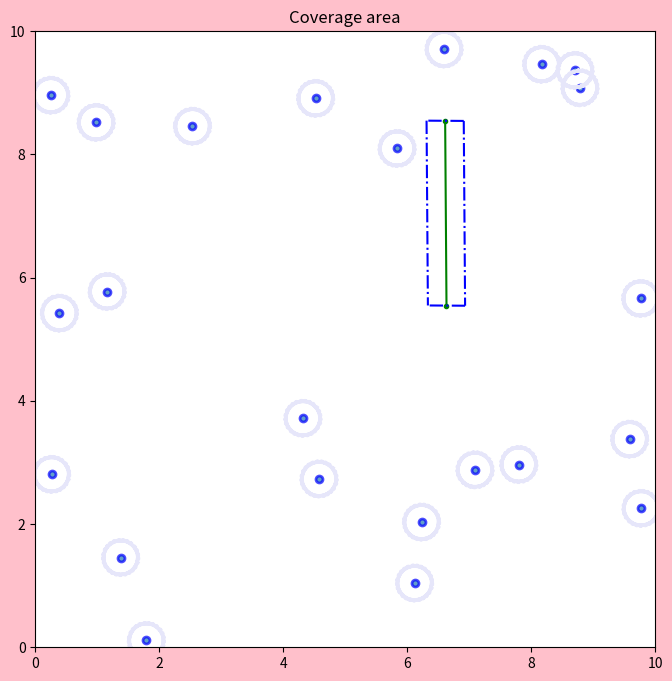
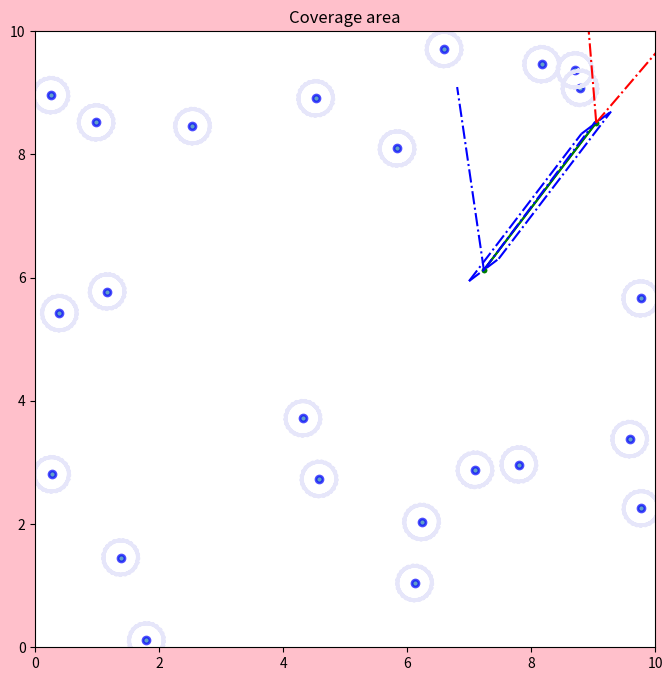

Generate these figures, in order, with matplotlib:
import numpy as np
import matplotlib.pyplot as plt
import scipy.stats
import math
from numpy.linalg import norm
from numpy import arccos, dot, pi, cross

guard_size = 10
poisson_lam = 0.2
radius_block = 0.3
distance = 3
list_point=np.array

def plot_circle(x,y,r):
    angles=np.linspace(0.2*np.pi,50)
    x_cir=x+r*np.cos(angles)
    y_cir=y+r*np.sin(angles)
    plt.plot(x_cir,y_cir,'lavender')

def poisson_point_process(lambda0,area_size):
    N = np.random.poisson(lambda0*area_size**2)
    x = np.random.uniform(0,area_size,size=N)
    y = np.random.uniform(0,area_size, size=N)
    return x,y
def paint_rectangle(x_point1, y_point1, x_point2, y_point2, angle, radius_block):
    difference_angle = 2 * np.pi - angle
    reverse_angle = np.pi / 2 - angle
    opposite_angle = reverse_angle + np.pi
    x_rectang_A = x_point1 + radius_block * np.cos(opposite_angle)
    y_rectang_A = y_point1 + radius_block * np.sin(opposite_angle)
    x_rectang_B = x_point1 + radius_block * np.cos(reverse_angle)
    y_rectang_B = y_point1 + radius_block * np.sin(reverse_angle)
    x_rectang_C = x_point2 + radius_block * np.cos(reverse_angle)
    y_rectang_C = y_point2 + radius_block * np.sin(reverse_angle)
    x_rectang_D = x_point2 + radius_block * np.cos(opposite_angle)
    y_rectang_D = y_point2 + radius_block * np.sin(opposite_angle)
    return x_rectang_A, y_rectang_A, x_rectang_B, y_rectang_B, x_rectang_C, y_rectang_C, x_rectang_D, y_rectang_D


def check_distance(A, B, C):
    CA = (C - A) / norm(C - A)
    BA = (B - A) / norm(B - A)
    CB = (C - B) / norm(C - B)
    AB = (A - B) / norm(A - B)

    if arccos(dot(CA, BA)) > 1:
        return norm(C - A)
    if arccos(dot(CB, AB)) > 1:
        return norm(C - B)
    return norm(cross(A - B, A - C)) / norm(B - A)


def crossing(x1, y1, x2, y2, x, y, radius_block):
    circle_point = []
    point_1 = []
    point_2 = []
    point_1.extend([x1, y1])
    point_2.extend([x2, y2])
    for i in range(len(x)):
        circle_point.append([x[i], y[i]])

    for i in range(len(x)):
        if (np.round(check_distance(list_point(point_1), list_point(point_2), list_point(circle_point[i])),
                     1) <= radius_block):
            return True


x, y = poisson_point_process(poisson_lam, guard_size)
x1 = np.random.uniform(0, guard_size)
y1 = np.random.uniform(0, guard_size)

angle = np.random.uniform(0, 2 * np.pi)

x2 = x1 + distance * np.cos(angle)
y2 = y1 + distance * np.sin(angle)

x_rectang_A, y_rectang_A, x_rectang_B, y_rectang_B, x_rectang_C, y_rectang_C, x_rectang_D, y_rectang_D = paint_rectangle(
    x1, y1, x2, y2, angle, radius_block)

plt.figure(dpi=100, figsize=(8, 8), facecolor='pink')
plt.title('Coverage area')

plt.plot(x, y, '.', alpha=0.7, label='fist', lw=5, mec='b', mew=2, ms=10)
for i in range(len(x)):
    plot_circle(x[i], y[i], radius_block)
plt.plot([x1, x2], [y1, y2], '.-g')

plt.plot([x_rectang_A, x_rectang_B], [y_rectang_A, y_rectang_B], '-.b')
plt.plot([x_rectang_A, x_rectang_D], [y_rectang_A, y_rectang_D], '-.b')
plt.plot([x_rectang_B, x_rectang_C], [y_rectang_B, y_rectang_C], '-.b')
plt.plot([x_rectang_D, x_rectang_C], [y_rectang_D, y_rectang_C], '-.b')

plt.xlim(0, guard_size)
plt.ylim(0, guard_size)
plt.savefig('plot_lab4_1.png')
plt.show()

def check_pol(line_d1, line_d2, distance, angle, fixang):
    x1, y1 = line_d1
    x2, y2 = line_d2

    atan1=math.atan2((y2-y1),(x2-x1))

    if atan1<0:
        atan1=2*np.pi+atan1
    d1=atan1>angle and atan1<(angle+fixang)

    if d1==True:
        return True
    else:
        return False

x1 = np.random.uniform(0,guard_size)
y1 = np.random.uniform(0,guard_size)

angle = np.random.uniform(0.2*np.pi)

x2 = x1 + distance * np.cos(angle)
y2 = y1 + distance * np.sin(angle)

angle1 = np.random.uniform(0.2*np.pi)
angle2 = np.random.uniform(0.2*np.pi)

distance1=np.random.uniform(distance,1.5*distance)
fixang=np.pi/4

x31=x1+distance*np.cos(angle1)
y31=y1+distance*np.sin(angle1)
x41=x1+distance*np.cos(angle1+fixang)
y41=y1+distance*np.sin(angle1+fixang)

x32=x2+distance*np.cos(angle2)
y32=y2+distance*np.sin(angle2)
x42=x2+distance*np.cos(angle2+fixang)
y42=y2+distance*np.sin(angle2+fixang)

poll1 = check_pol([x1,y1], [x2,y2],distance1,angle1,fixang)
poll2 = check_pol([x2,y2], [x1,y1],distance1,angle2,fixang)

plt.figure(dpi=100, figsize=(8,8), facecolor= 'pink')
plt.title('Coverage area')
plt.plot([x1,x2],[y1,y2], '.-g')

x_rectang_A, y_rectang_A, x_rectang_B, y_rectang_B, x_rectang_C,y_rectang_C, x_rectang_D, y_rectang_D=paint_rectangle(x1,y1,x2,y2,angle,radius_block) #получение координат для отрисовки зоны блокировки вокруг отрезка

plt.plot(x,y,'.', alpha=0.7,label='fist',lw=5,mec='b',mew=2,ms=10)
for i in range(len(x)):
    plot_circle(x[i],y[i], radius_block)
plt.plot([x1,x2],[y1,y2], '.-g')

plt.plot([x_rectang_A,x_rectang_B],[y_rectang_A,y_rectang_B], '-.b')
plt.plot([x_rectang_A,x_rectang_D],[y_rectang_A,y_rectang_D], '-.b')
plt.plot([x_rectang_B,x_rectang_C],[y_rectang_B,y_rectang_C], '-.b')
plt.plot([x_rectang_D,x_rectang_C],[y_rectang_D,y_rectang_C], '-.b')
plt.xlim(0,guard_size)
plt.ylim(0,guard_size)

plt.plot([x1,x31],[y1,y31], '-.b')
plt.plot([x1,x41],[y1,y41], '-.b')
plt.plot([x2,x32],[y2,y32], '-.r')
plt.plot([x2,x42],[y2,y42], '-.r')
plt.xlim(0,guard_size)
plt.ylim(0,guard_size)
plt.savefig('plot_lab4_2.png')
plt.show()

num_experiments = 1000
summa = 0
for i in range(num_experiments):
    x, y = poisson_point_process(poisson_lam, guard_size)

    x1 = np.random.uniform(0, guard_size)
    y1 = np.random.uniform(0, guard_size)

    angle = np.random.uniform(0, 2 * np.pi)

    x2 = x1 + distance * np.cos(angle)
    y2 = y1 + distance * np.sin(angle)

    angle1 = np.random.uniform(0, 2 * np.pi)
    angle2 = np.random.uniform(0, 2 * np.pi)

    distance1 = np.random.uniform(distance, 1.5 * distance)
    fixang = np.pi / 4

    poll1 = check_pol([x1, y1], [x2, y2], distance1, angle1, fixang)
    poll2 = check_pol([x2, y2], [x1, y1], distance1, angle2, fixang)

    fl = True

    if (crossing(x1, y1, x2, y2, x, y, radius_block)):
        fl = False

    if fl == True and poll1 == True and poll2 == True:
        summa += 1

print('Probability = ', summa / num_experiments)

s_B=2*radius_block*distance
lambda1=poisson_lam*s_B
p_block=1-math.exp(-lambda1)
print('Probability by formula = ',(1-p_block)*(fixang/(2*np.pi))**2)